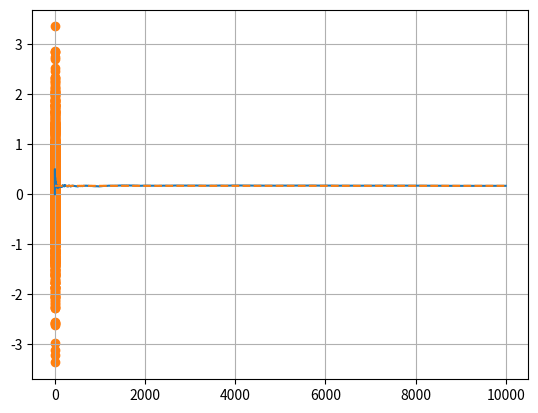

Here is the Python script that generated this plot:
# 確率の基礎

# ・確率とは？
#  ・確率は世界を「起こりやすさ」として捉えます。
#  ・現実世界の現象を表現するために、とても有用な概念です。
#  ・「確率」（Probability）とは、はある現象が起きることが期待される度合いのことです。
#  ・確率は以下の式で表されます。
#     P(A) = a/n
#  ・この式において、 P(A) は事象 A が起きる確率、
#    a は事象Aが起きる場合の数、 n は全ての場合の数です。

# ・コインを投げを例として考えましょう。
#    コインを投げて落ちたときに上になる面は
#    表と裏の2通りです。どちらの面が上になるのも、同じ程度に期待されるとします。
#  ・このとき、場合の数は2です。
#  ・そして、表の面が出るという事象 A の場合の数は1です。
#  ・従って、確率は以下の通りになります。
#     P(A) = a/n = 1/2
#  ・1/2 なので、表が上になるという事象は50%期待されることになります。

# ・次にサイコロの例を考えます。
#   サイコロで3が出るという事象Aが起きる確率は、
#   事象Aの場合の数が1で、全ての場合の数が6なので、以下の通りになります。
#     P(A) = a/n = 1/6
#  ・1/6 なので、約16.7%期待されることになります。

# ・次に、2つのサイコロを振って、目の合計が4になる確率を求めます。
#  ・目の合計が4になるという事象Aは、(1, 3)、(2, 2)、（3, 1）の3つあります。
#  ・場合の数は、全部で6×6=36通りです。
#  ・この場合の確率は、以下の通りにです。
#     P(A) = a/n = 3/36 = 1/12
#  ・1/12 なので約8.3%です。
#    2つのサイコロを振って合計が4になるのは、8.3%程度期待できることになります。


# ・余事象
#  ・事象  A  に対して「 A が起こらないという事象」を A の「余事象」といいます。
#    A の余事象は、 A¯ などと表します。
#  ・余事象 A¯ が起きる確率ですが、事象 A が起きる確率 P(A) を使って、
#    以下のように求めることができます。
#     P(A¯)=1−P(A)
#  ・先程の例では、2つのサイコロを振って目の合計が4になる確率は 112 でした。
#  ・これを使って、「2つのサイコロを振って目の合計が4以外になる確率」を、
#    以下の通りに求めることができます。
#     P(A¯) = 1 − 1/12 = 11/12
#  ・約91.7%の確率で、目の合計は4以外になることになります。
#  ・目の合計が4以外になる全ての場合を挙げるのには手間がかかりますが、
#    余事象を使うことで確率は簡単に求めることができます。


# ・乱数とは？
#  ・例えばサイコロを投げる場合、上の面が決まるまで1-6のどれが出るのか分かりません。
#  ・「乱数」とは、このような未確定の数値です。
#  ・以下のコードは、NumPyのrandom.randint( )を使って、サイコロのように1-6の値を
#    ランダムに返すコードです。
#  ・randint()関数に整数 n を引数として渡すと、 0 から n−1 までの整数の乱数を返します。
import numpy as np
r_int = np.random.randint(6) + 1  # 0から5までの乱数に、1を加える
print(r_int)  # 1から6までがランダムに表示される
#  ・NumPyのrandom.rand()関数を使うと、0から1までの間の
#    小数をランダムに取得することができます。
import numpy as np
r_dec = np.random.rand()   # 0から1の間の小数を、ランダムに返す
print(r_dec)


# ・均一な乱数
#  ・先述のrandom.rand()関数は、0から1の間の小数を均等な確率で返します。
#  ・この関数に整数aを引数として渡すと、そのような小数をa個得ることができます。
#  ・以下のコードは、多数の均一な乱数をx座標、y座標として、散布図にプロットします。
#  ・実行することで、random.rand()により得られる乱数が均一であることが確認できます。
import numpy as np
import matplotlib.pyplot as plt
n = 1000  # サンプル数
x = np.random.rand(n)  # 0-1の均一な乱数
y = np.random.rand(n)  # 0-1の均一な乱数
plt.scatter(x, y)  # 散布図のプロット
plt.grid()
plt.show()


# ・偏った乱数
#  ・NumPyのrandom.randn( )関数は、後のレクチャーで解説する
#   「正規分布」という分布に従う確率で乱数を返します。
#  ・正規分布では、中央で確率が高く、両端で確率が低くなります。
#  ・以下のコードは、正規分布に従う多数の乱数をx座標、y座標として散布図にプロットします。
import numpy as np
import matplotlib.pyplot as plt
n = 1000  # サンプル数
x = np.random.randn(n)  # 正規分布に従う乱数
y = np.random.randn(n)  # 正規分布に従う乱数
plt.scatter(x, y)  # 散布図のプロット
plt.grid()
plt.show()


# ・確率への収束
#  ・(事象の発生数/試行数)はやがて確率に収束していきます。
#  ・以下のコードは、サイコロを何度も振って5が出た回数を数え、
#    (5が出た回数/振った回数)の推移を表示するコードです。
#  ・試行を重ねるにつれて、(5が出た回数/試行数)が確率（約16.7%）に
#    収束していくことを確認しましょう。
import numpy as np
import matplotlib.pyplot as plt
x = []
y = []
total = 0  # 試行数
num_5 = 0  # 5が出た回数
n = 10000  # サイコロを振る回数
for i in range(n):
    if np.random.randint(6) + 1 == 5:  # 0-5までのランダムな数に1を加えて1-6に
        num_5 += 1
    total += 1
    x.append(i)
    y.append(num_5 / total)
plt.plot(x, y)
plt.plot(x, [1 / 6] * n, linestyle="dashed")  # yは1/6がn個入ったリスト
plt.grid()
plt.show()
